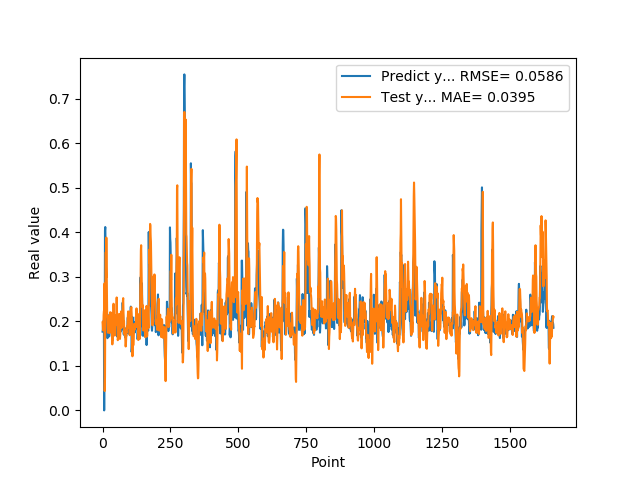

The table this chart was drawn from, first rows:
1.769561022520000082e-01, 1.976192802922959457e-01
1.810430586339999981e-01, 1.880708226540065697e-01
1.955727785830000398e-01, 1.797976479208742151e-01
1.954265981910000005e-01, 1.898949907434073214e-01
2.004670947789999880e-01, 2.143394812739213284e-01
2.029463946819999587e-01, 2.229255058814960666e-01
0.000000000000000000e+00, 2.250109846862839158e-01
1.862521618600000151e-01, 2.848406378166403186e-01
1.862153261900000301e-01, 4.345807250550322992e-02
4.038094580169999670e-01, 7.470249010347790319e-02
4.118085205549999461e-01, 2.244003996436517989e-01
3.743042349819999948e-01, 3.097439953636002552e-01
3.571429848669999685e-01, 3.554240568107345233e-01
2.572054266930000055e-01, 2.978606038578098247e-01
2.409307956699999753e-01, 3.880436551067255602e-01
2.253161966800000249e-01, 3.221541048386942219e-01
1.935185044999999937e-01, 2.423750661784892513e-01
1.787700653079999924e-01, 2.116016932320921862e-01
1.622045934200000150e-01, 2.077655182512947729e-01
1.761920750140000269e-01, 1.867744568602474897e-01
1.883655935530000325e-01, 1.743976986454442990e-01
1.861467957499999548e-01, 1.787744697861948506e-01
1.954913884399999968e-01, 1.967576966524768045e-01
1.954011768099999935e-01, 2.028838410042967944e-01
1.660518944260000185e-01, 2.128760755296540963e-01
1.907722949980000249e-01, 1.952573613772915218e-01
2.156041562559999625e-01, 1.737631384340607710e-01
1.898660957809999716e-01, 1.991342749493914821e-01
1.770474612709999895e-01, 2.204311162071894703e-01
2.001174986360000074e-01, 1.894111187966869836e-01
1.948629021640000125e-01, 1.917599005124623335e-01
1.922753006219999894e-01, 2.132433839501488293e-01
1.779100298880000042e-01, 2.194074393075806095e-01
1.810636967419999854e-01, 2.055521552216429126e-01
1.680064052340000114e-01, 1.890364119935087628e-01
1.635809391740000174e-01, 1.647032938687694181e-01
1.706920862200000111e-01, 1.482744210652023331e-01
1.916799396280000345e-01, 1.587166993342266352e-01
2.085516005749999957e-01, 1.590781518037720499e-01
2.058236002919999752e-01, 2.073578186318945638e-01
1.828240007160000513e-01, 2.395619749641993979e-01
1.857409924269999846e-01, 2.388583445178956433e-01
1.775099337099999841e-01, 2.031753175876715167e-01
1.752161234619999952e-01, 1.812330789440052825e-01
1.971126049759999999e-01, 1.771310540390268196e-01
1.845117062330000057e-01, 1.680948857446826761e-01
1.984785944219999987e-01, 1.888706188524466867e-01
2.143009155989999692e-01, 2.020327878907868246e-01
1.841159015890000139e-01, 2.134597443783815829e-01
2.104043960570000094e-01, 2.114193831758581221e-01
2.032361328599999739e-01, 1.921153862605412543e-01
2.088565975429999833e-01, 2.280616808291457964e-01
1.960448026660000231e-01, 2.536285498965152874e-01
1.900728046889999523e-01, 2.261787945508736131e-01
1.658952832220000062e-01, 1.991247552384119990e-01
1.872539073229999851e-01, 1.888095484291029413e-01
1.852532625200000171e-01, 1.576987137097049241e-01
1.799222826959999966e-01, 1.610003104982830335e-01
2.012764066460000223e-01, 1.848513629735668296e-01
1.978618204589999985e-01, 2.045705762525243387e-01
1.950792670250000027e-01, 2.158825568486169300e-01
... 1,599 more rows
